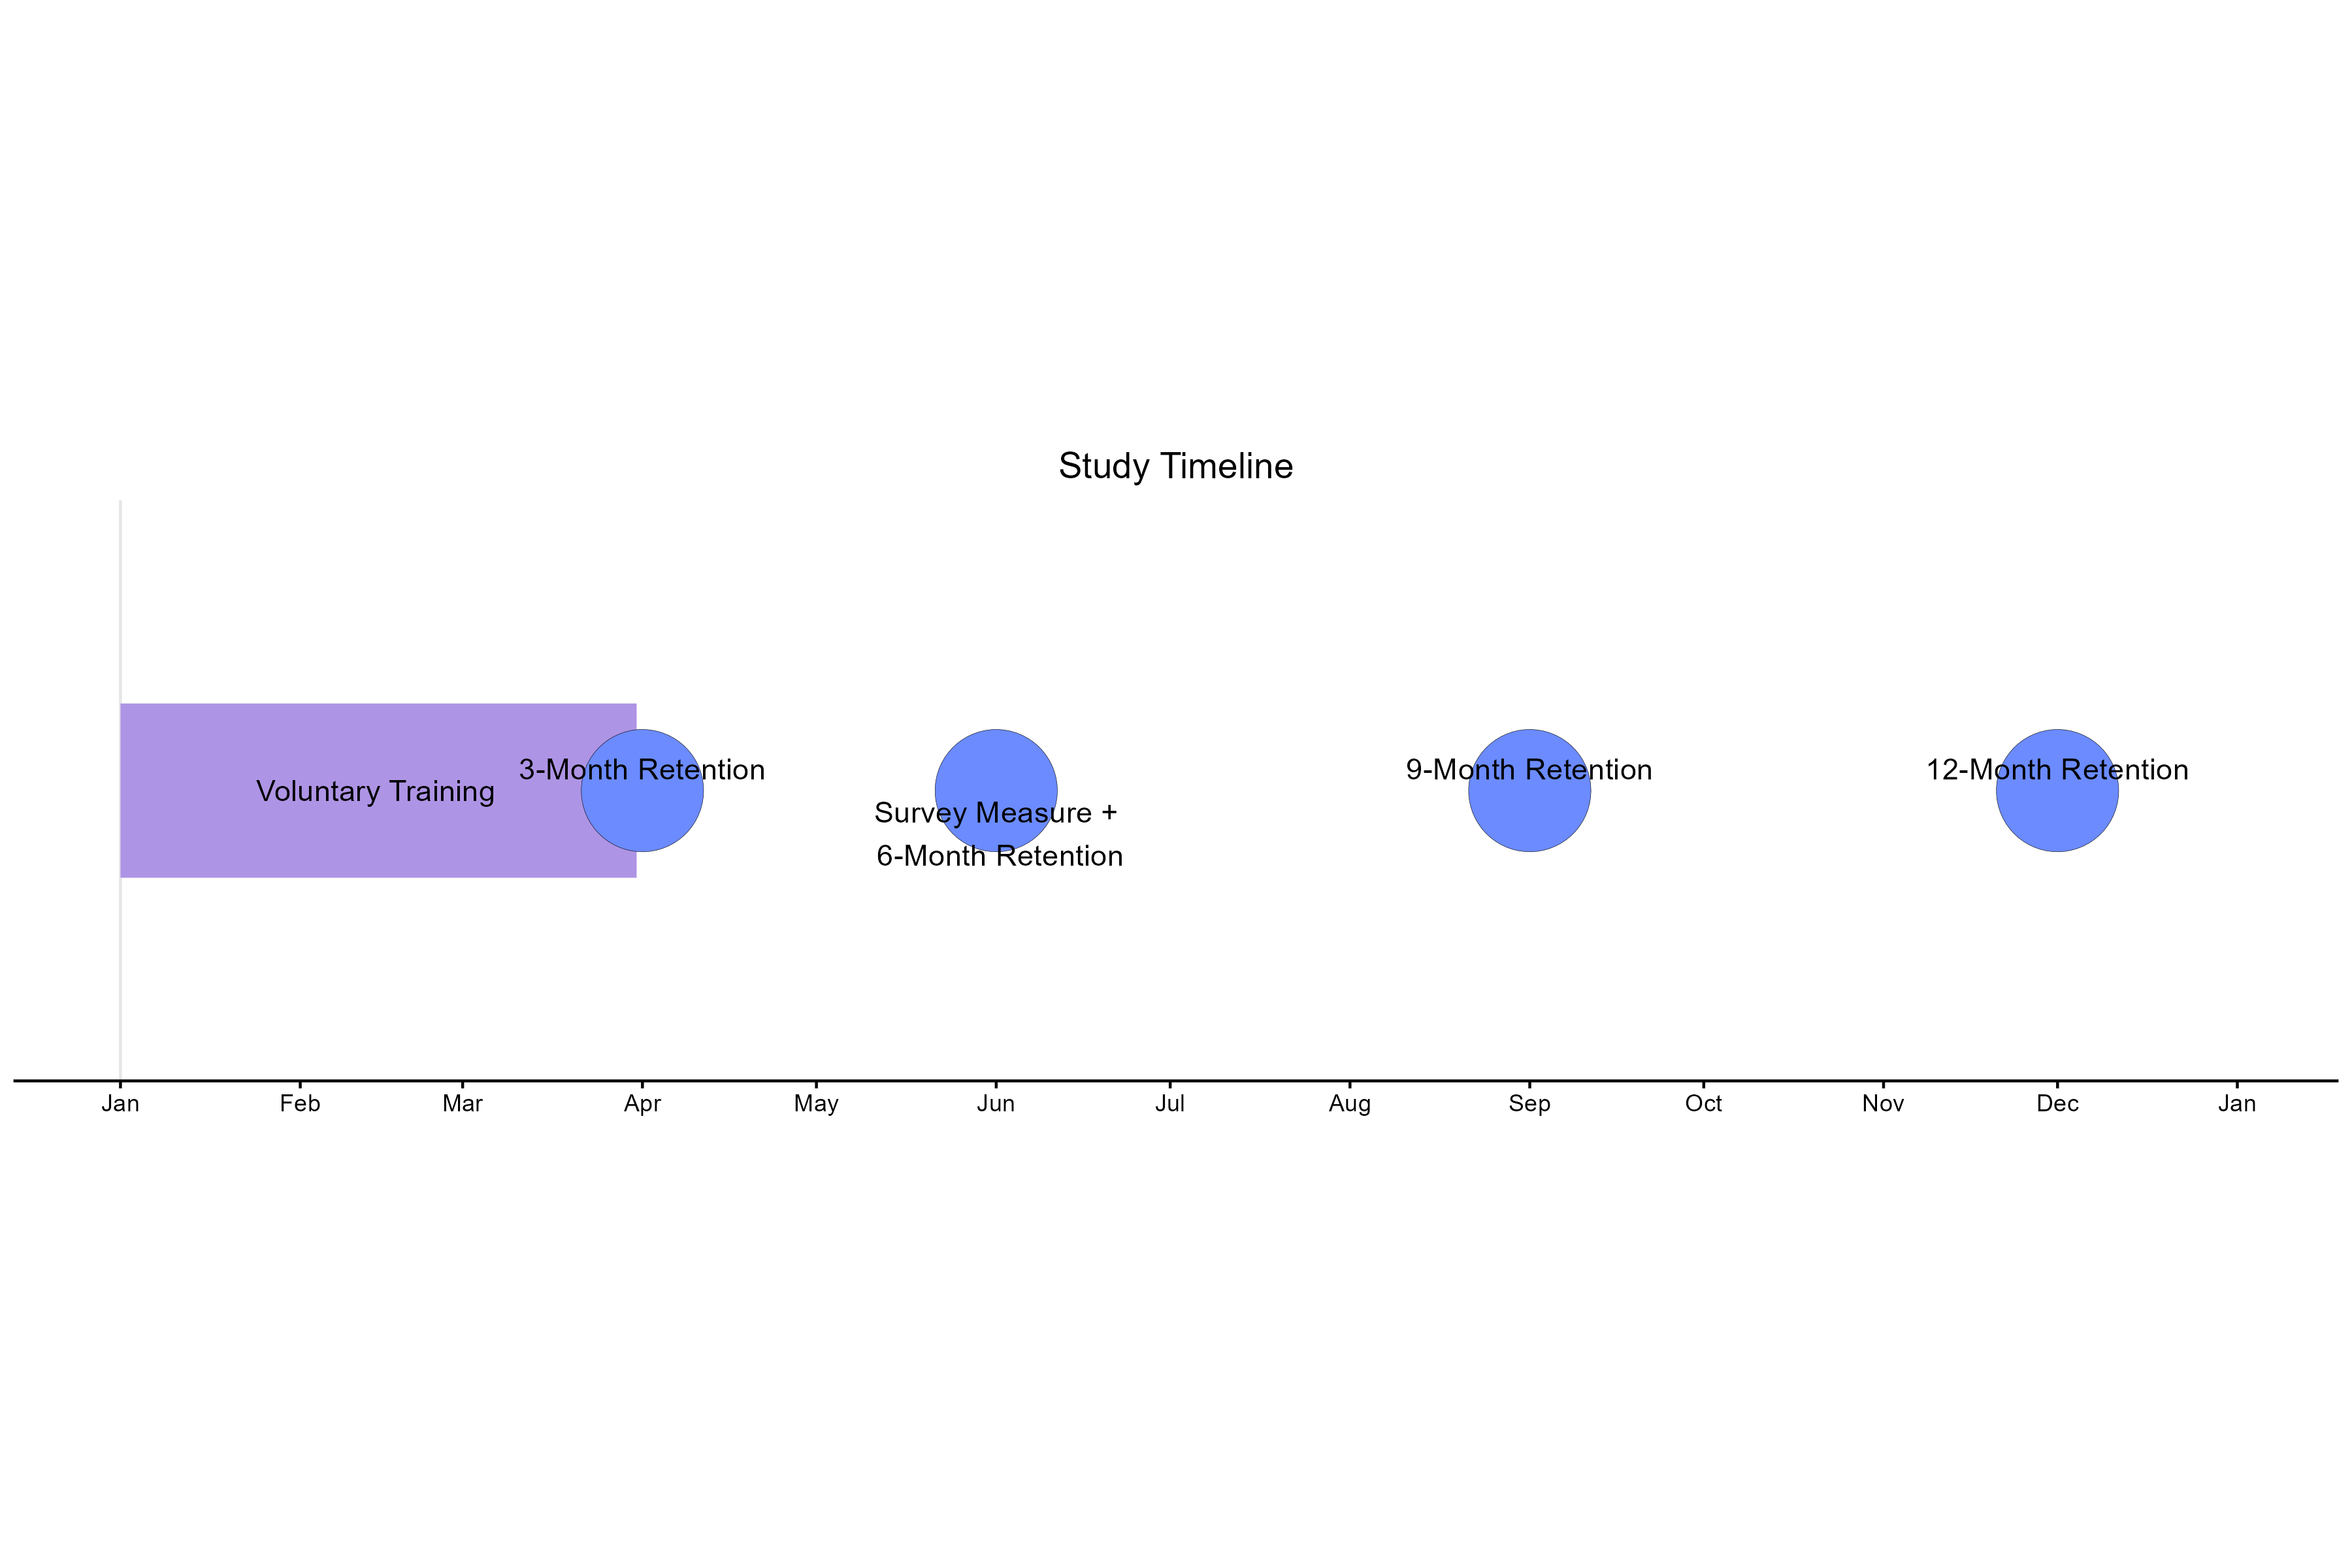

The R source for this figure:
# ============================================================
# Training Study Timeline - R Visualization
# Uses the vistime package to render a ggplot2-based timeline
# ============================================================

# Load required libraries
library(vistime)
library(ggplot2)

# ============================================================
# Create the timeline data frame
# Single row timeline with training period and retention checks
# ============================================================

timeline_data <- data.frame(
  event = c(
    "Voluntary Training",    # Training period (bar)
    "3-Month Retention",     # Retention check (dot)
    "Survey Measure +\n 6-Month Retention",     # Retention check (dot)
    "9-Month Retention",     # Retention check (dot)
    "12-Month Retention"     # Retention check (dot)
  ),
  start = c(
    "2026-01-01",  # Training starts Jan 1
    "2026-04-01",  # 3-month check
    "2026-06-01",  # 6-month check
    "2026-09-01",  # 9-month check
    "2026-12-01"   # 12-month check
  ),
  end = c(
    "2026-03-31",  # Training ends Mar 31
    "2026-04-01",  # Point-in-time (same day)
    "2026-06-01",  # Point-in-time (same day)
    "2026-09-01",  # Point-in-time (same day)
    "2026-12-01"   # Point-in-time (same day)
  ),
  group = "Timeline",  # Single group for single row
  color = c(
    "#AE94E5",                    # Voluntary Training (bar)
    rep("#6B8BFF", 4)              # Retention circles (second color)
  ),
  stringsAsFactors = FALSE
)

# ============================================================
# Render the timeline using gg_vistime()
# Customize with ggplot2 theme to remove grid lines
# Add vertical dotted line for L&D Review in July
# Fix x-axis to show only 2026 (January through December)
# ============================================================

p <- gg_vistime(
  timeline_data,
  col.event  = "event",
  col.start  = "start",
  col.end    = "end",
  col.group  = "group",
  title      = "Study Timeline",
  background_lines = 0
) +

  scale_x_date(
    limits = c(as.Date("2026-01-01"), as.Date("2026-12-31")),
    date_breaks = "1 month",
    date_labels = "%b"
  ) +

  theme(
    panel.grid.major = element_blank(),   
    panel.grid.minor = element_blank(),   
    panel.background = element_blank(),  
    axis.text.y = element_blank(),
    axis.ticks.y = element_blank(),
    axis.title.y = element_blank(),
    axis.line.y = element_blank(),       # Remove y-axis line
    aspect.ratio = 0.25                
  )


print(p)

#save
ggsave("./diagrams/timeline.png", p, width = 12, height = 8, dpi = 300)
